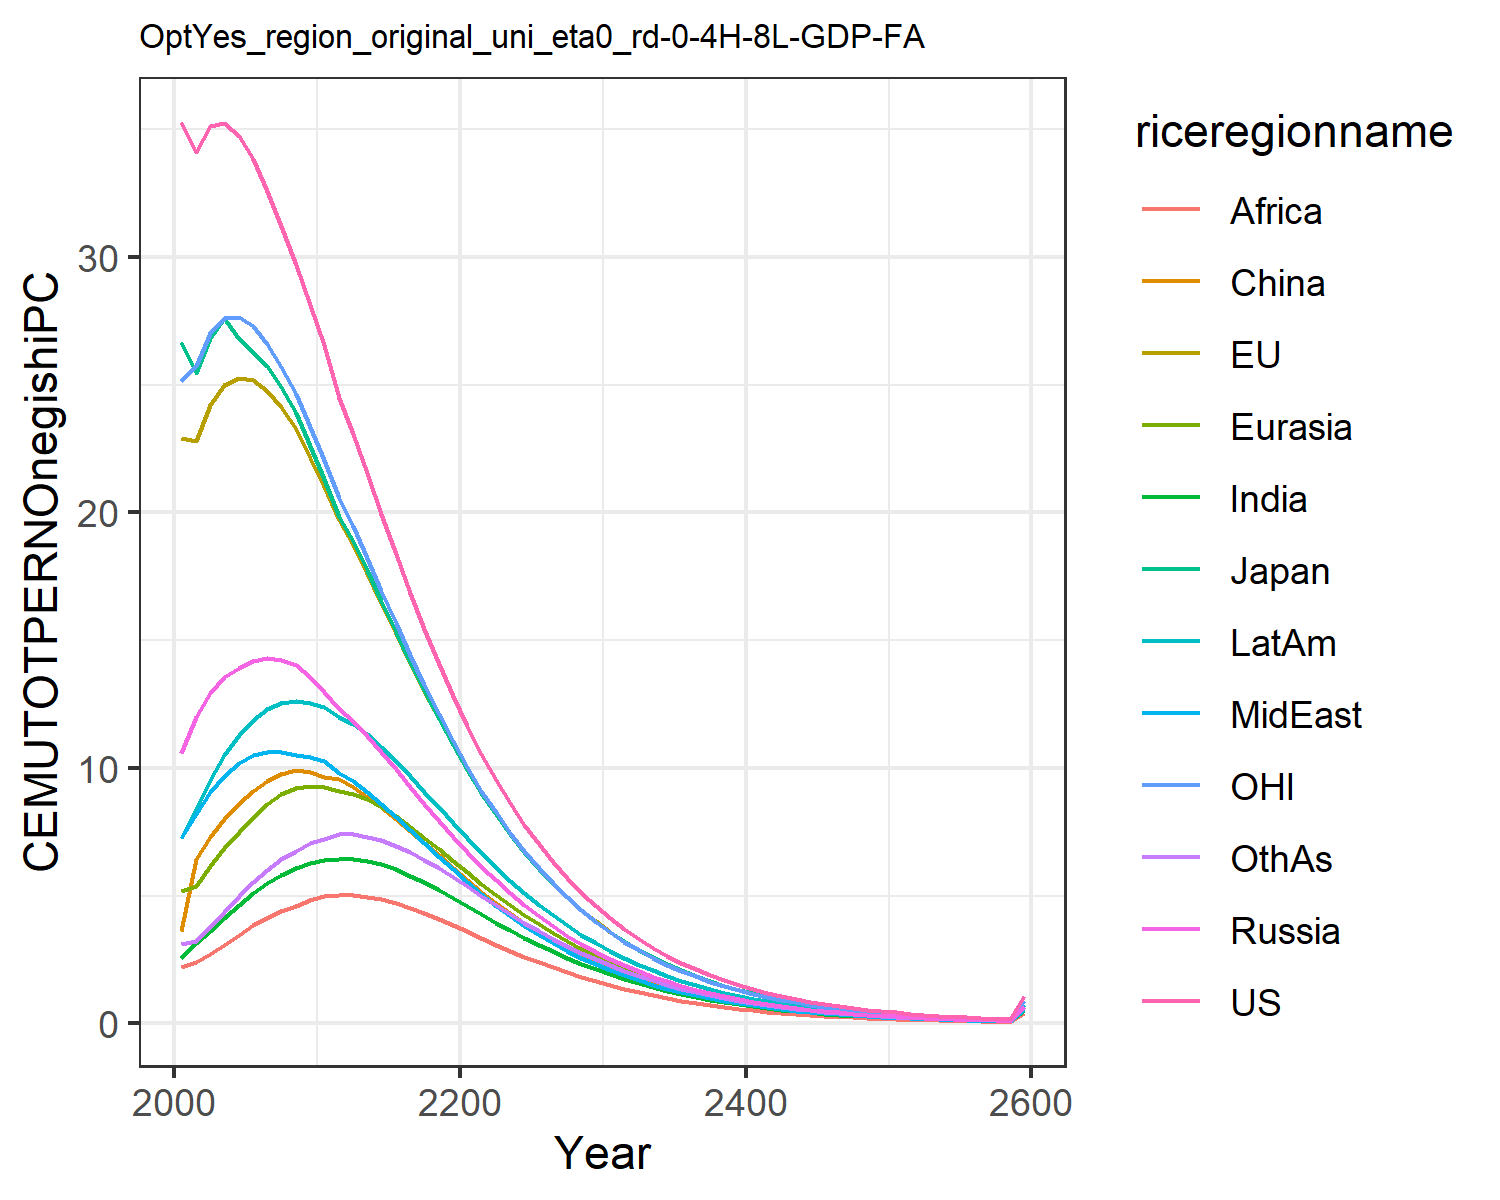

Values plotted in this chart, from the file beside it:
35.27655418834756, 22.921925291628057, 26.678620700015504, 10.586257762504443, 5.1638149164606455, 3.6244810886730163, 2.5649188229528823, 7.243077293775763, 2.1909548557045397, 7.264255226616376, 25.15874295294021, 3.1158342029624206
34.1, 22.78, 25.45, 11.98, 5.363, 6.419, 3.131, 8.197, 2.397, 8.376, 25.73, 3.227
35.13, 24.22, 26.83, 12.94, 6.143, 7.277, 3.63, 9.046, 2.728, 9.518, 27.02, 3.785
35.22, 24.97, 27.61, 13.54, 6.851, 8.012, 4.129, 9.691, 3.079, 10.5, 27.61, 4.368
34.72, 25.25, 26.79, 13.92, 7.502, 8.61, 4.631, 10.2, 3.471, 11.3, 27.65, 4.968
33.81, 25.16, 26.29, 14.19, 8.089, 9.095, 5.092, 10.5, 3.84, 11.89, 27.3, 5.528
32.57, 24.77, 25.72, 14.3, 8.585, 9.499, 5.485, 10.62, 4.142, 12.3, 26.61, 6.014
31.2, 24.12, 24.9, 14.24, 8.961, 9.768, 5.812, 10.61, 4.399, 12.54, 25.68, 6.427
29.68, 23.27, 23.9, 14.03, 9.212, 9.908, 6.079, 10.52, 4.61, 12.61, 24.63, 6.755
28.1, 22.15, 22.6, 13.54, 9.285, 9.848, 6.28, 10.42, 4.821, 12.54, 23.35, 7.045
26.54, 21.02, 21.33, 12.98, 9.251, 9.644, 6.404, 10.26, 4.97, 12.39, 22.03, 7.229
24.46, 19.7, 19.84, 12.32, 9.111, 9.549, 6.445, 9.803, 5.034, 11.99, 20.57, 7.407
23.08, 18.73, 18.87, 11.85, 8.995, 9.237, 6.443, 9.484, 5.025, 11.72, 19.46, 7.395
21.54, 17.62, 17.73, 11.26, 8.772, 8.87, 6.364, 9.068, 4.963, 11.32, 18.22, 7.314
19.95, 16.45, 16.54, 10.62, 8.468, 8.458, 6.221, 8.594, 4.854, 10.82, 16.94, 7.166
18.38, 15.27, 15.33, 9.949, 8.106, 8.011, 6.025, 8.087, 4.704, 10.27, 15.66, 6.96
16.86, 14.11, 14.15, 9.269, 7.703, 7.541, 5.787, 7.566, 4.522, 9.683, 14.42, 6.704
15.42, 12.99, 13, 8.595, 7.272, 7.058, 5.518, 7.043, 4.315, 9.076, 13.23, 6.408
14.07, 11.91, 11.92, 7.938, 6.826, 6.572, 5.226, 6.527, 4.09, 8.463, 12.1, 6.084
12.8, 10.89, 10.89, 7.304, 6.375, 6.092, 4.92, 6.024, 3.852, 7.857, 11.04, 5.739
11.63, 9.933, 9.921, 6.703, 5.921, 5.618, 4.595, 5.529, 3.599, 7.25, 10.04, 5.371
10.54, 9.033, 9.019, 6.135, 5.474, 5.16, 4.266, 5.051, 3.342, 6.658, 9.113, 4.995
9.54, 8.199, 8.183, 5.599, 5.044, 4.725, 3.95, 4.609, 3.085, 6.103, 8.255, 4.632
8.619, 7.429, 7.412, 5.097, 4.634, 4.314, 3.645, 4.199, 2.842, 5.582, 7.466, 4.28
7.775, 6.719, 6.702, 4.63, 4.245, 3.929, 3.354, 3.818, 2.613, 5.094, 6.741, 3.942
7.013, 6.075, 6.061, 4.203, 3.881, 3.574, 3.081, 3.47, 2.397, 4.645, 6.086, 3.626
6.316, 5.483, 5.47, 3.806, 3.539, 3.242, 2.82, 3.147, 2.192, 4.224, 5.484, 3.323
5.68, 4.94, 4.929, 3.441, 3.219, 2.933, 2.574, 2.848, 1.999, 3.833, 4.935, 3.035
5.103, 4.445, 4.435, 3.105, 2.921, 2.649, 2.344, 2.572, 1.819, 3.471, 4.434, 2.764
4.58, 3.994, 3.986, 2.798, 2.646, 2.388, 2.129, 2.32, 1.651, 3.137, 3.98, 2.512
4.11, 3.589, 3.583, 2.52, 2.394, 2.151, 1.931, 2.091, 1.496, 2.834, 3.572, 2.279
3.687, 3.224, 3.219, 2.269, 2.164, 1.937, 1.749, 1.883, 1.354, 2.557, 3.205, 2.064
3.304, 2.891, 2.888, 2.039, 1.953, 1.74, 1.581, 1.693, 1.223, 2.304, 2.872, 1.866
2.958, 2.59, 2.588, 1.831, 1.759, 1.561, 1.427, 1.52, 1.103, 2.073, 2.57, 1.683
2.647, 2.319, 2.318, 1.642, 1.583, 1.399, 1.285, 1.364, 0.993, 1.862, 2.299, 1.516
2.367, 2.074, 2.074, 1.472, 1.422, 1.252, 1.157, 1.222, 0.8929, 1.672, 2.055, 1.364
2.116, 1.854, 1.856, 1.318, 1.277, 1.12, 1.04, 1.095, 0.8019, 1.5, 1.836, 1.226
1.891, 1.657, 1.659, 1.18, 1.146, 1.001, 0.9338, 0.9802, 0.7195, 1.344, 1.64, 1.101
1.689, 1.48, 1.483, 1.056, 1.027, 0.8938, 0.8379, 0.877, 0.645, 1.204, 1.464, 0.9872
1.508, 1.322, 1.325, 0.9439, 0.9202, 0.7977, 0.7513, 0.7843, 0.5778, 1.078, 1.306, 0.8847
1.346, 1.18, 1.183, 0.8437, 0.8239, 0.7116, 0.6732, 0.701, 0.5172, 0.9643, 1.165, 0.7923
1.201, 1.053, 1.056, 0.7539, 0.7373, 0.6345, 0.6028, 0.6264, 0.4626, 0.8624, 1.039, 0.7091
1.072, 0.9389, 0.9428, 0.6735, 0.6595, 0.5655, 0.5394, 0.5595, 0.4136, 0.771, 0.9263, 0.6342
0.9564, 0.8373, 0.8414, 0.6014, 0.5896, 0.5038, 0.4825, 0.4995, 0.3695, 0.6889, 0.8256, 0.5669
0.8531, 0.7466, 0.7507, 0.5369, 0.527, 0.4487, 0.4314, 0.4459, 0.33, 0.6154, 0.7358, 0.5065
0.7608, 0.6655, 0.6697, 0.4792, 0.4708, 0.3995, 0.3855, 0.3979, 0.2946, 0.5496, 0.6556, 0.4524
0.6784, 0.5931, 0.5973, 0.4276, 0.4205, 0.3555, 0.3444, 0.355, 0.2629, 0.4907, 0.584, 0.4039
0.6048, 0.5285, 0.5326, 0.3815, 0.3754, 0.3164, 0.3076, 0.3166, 0.2345, 0.438, 0.5202, 0.3604
0.5392, 0.4709, 0.4749, 0.3403, 0.3351, 0.2814, 0.2746, 0.2824, 0.2092, 0.3908, 0.4632, 0.3215
0.4806, 0.4195, 0.4234, 0.3035, 0.2991, 0.2503, 0.2451, 0.2518, 0.1865, 0.3487, 0.4125, 0.2867
0.4283, 0.3737, 0.3774, 0.2706, 0.2668, 0.2226, 0.2187, 0.2245, 0.1662, 0.311, 0.3673, 0.2557
0.3817, 0.3328, 0.3364, 0.2413, 0.238, 0.1979, 0.1951, 0.2001, 0.1481, 0.2774, 0.327, 0.2279
0.3401, 0.2964, 0.2998, 0.2151, 0.2123, 0.1759, 0.174, 0.1783, 0.1319, 0.2474, 0.291, 0.2031
0.3031, 0.2639, 0.2672, 0.1918, 0.1893, 0.1563, 0.1552, 0.1589, 0.1175, 0.2206, 0.2591, 0.181
0.27, 0.235, 0.2381, 0.1709, 0.1688, 0.1389, 0.1384, 0.1416, 0.1047, 0.1966, 0.2306, 0.1612
0.2406, 0.2092, 0.2121, 0.1523, 0.1505, 0.1234, 0.1234, 0.1261, 0.0932, 0.1753, 0.2052, 0.1436
0.2143, 0.1862, 0.189, 0.1358, 0.1342, 0.1097, 0.11, 0.1124, 0.08298, 0.1562, 0.1826, 0.1279
0.1909, 0.1658, 0.1684, 0.121, 0.1196, 0.09741, 0.09803, 0.1001, 0.07386, 0.1392, 0.1625, 0.1139
0.1701, 0.1475, 0.15, 0.1078, 0.1066, 0.08652, 0.08736, 0.08917, 0.06575, 0.1241, 0.1446, 0.1014
1.059, 0.9191, 0.9344, 0.6715, 0.6639, 0.5389, 0.5442, 0.5554, 0.4095, 0.7729, 0.9005, 0.6314
